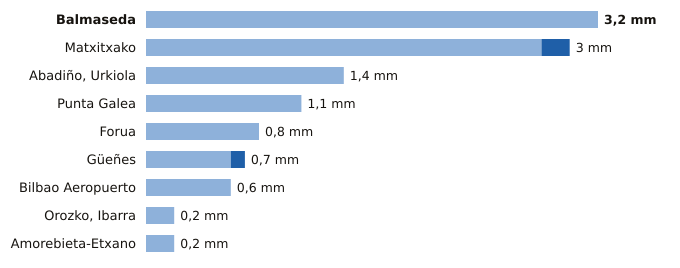

Values plotted in this chart, from the file beside it:
estacion, provincia, indicativo, mm_6_dias_anteriores, mm_hoy, mm_7_dias, horas_de_hoy
Balmaseda, Bizkaia, 1078C, 3.2, 0.0, 3.2, 7
Matxitxako, Bizkaia, 1057B, 2.8, 0.2, 3.0, 8
Abadiño, Urkiola, Bizkaia, 1069Y, 1.4, 0.0, 1.4, 4
Punta Galea, Bizkaia, 1059X, 1.1, 0.0, 1.1, 8
Forua, Bizkaia, 1056K, 0.8, 0.0, 0.8, 8
Güeñes, Bizkaia, 1078I, 0.6, 0.1, 0.7, 8
Bilbao Aeropuerto, Bizkaia, 1082, 0.6, 0.0, 0.6, 8
Orozko, Ibarra, Bizkaia, 1064L, 0.2, 0.0, 0.2, 8
Amorebieta-Etxano, Bizkaia, 1074C, 0.2, 0.0, 0.2, 8
